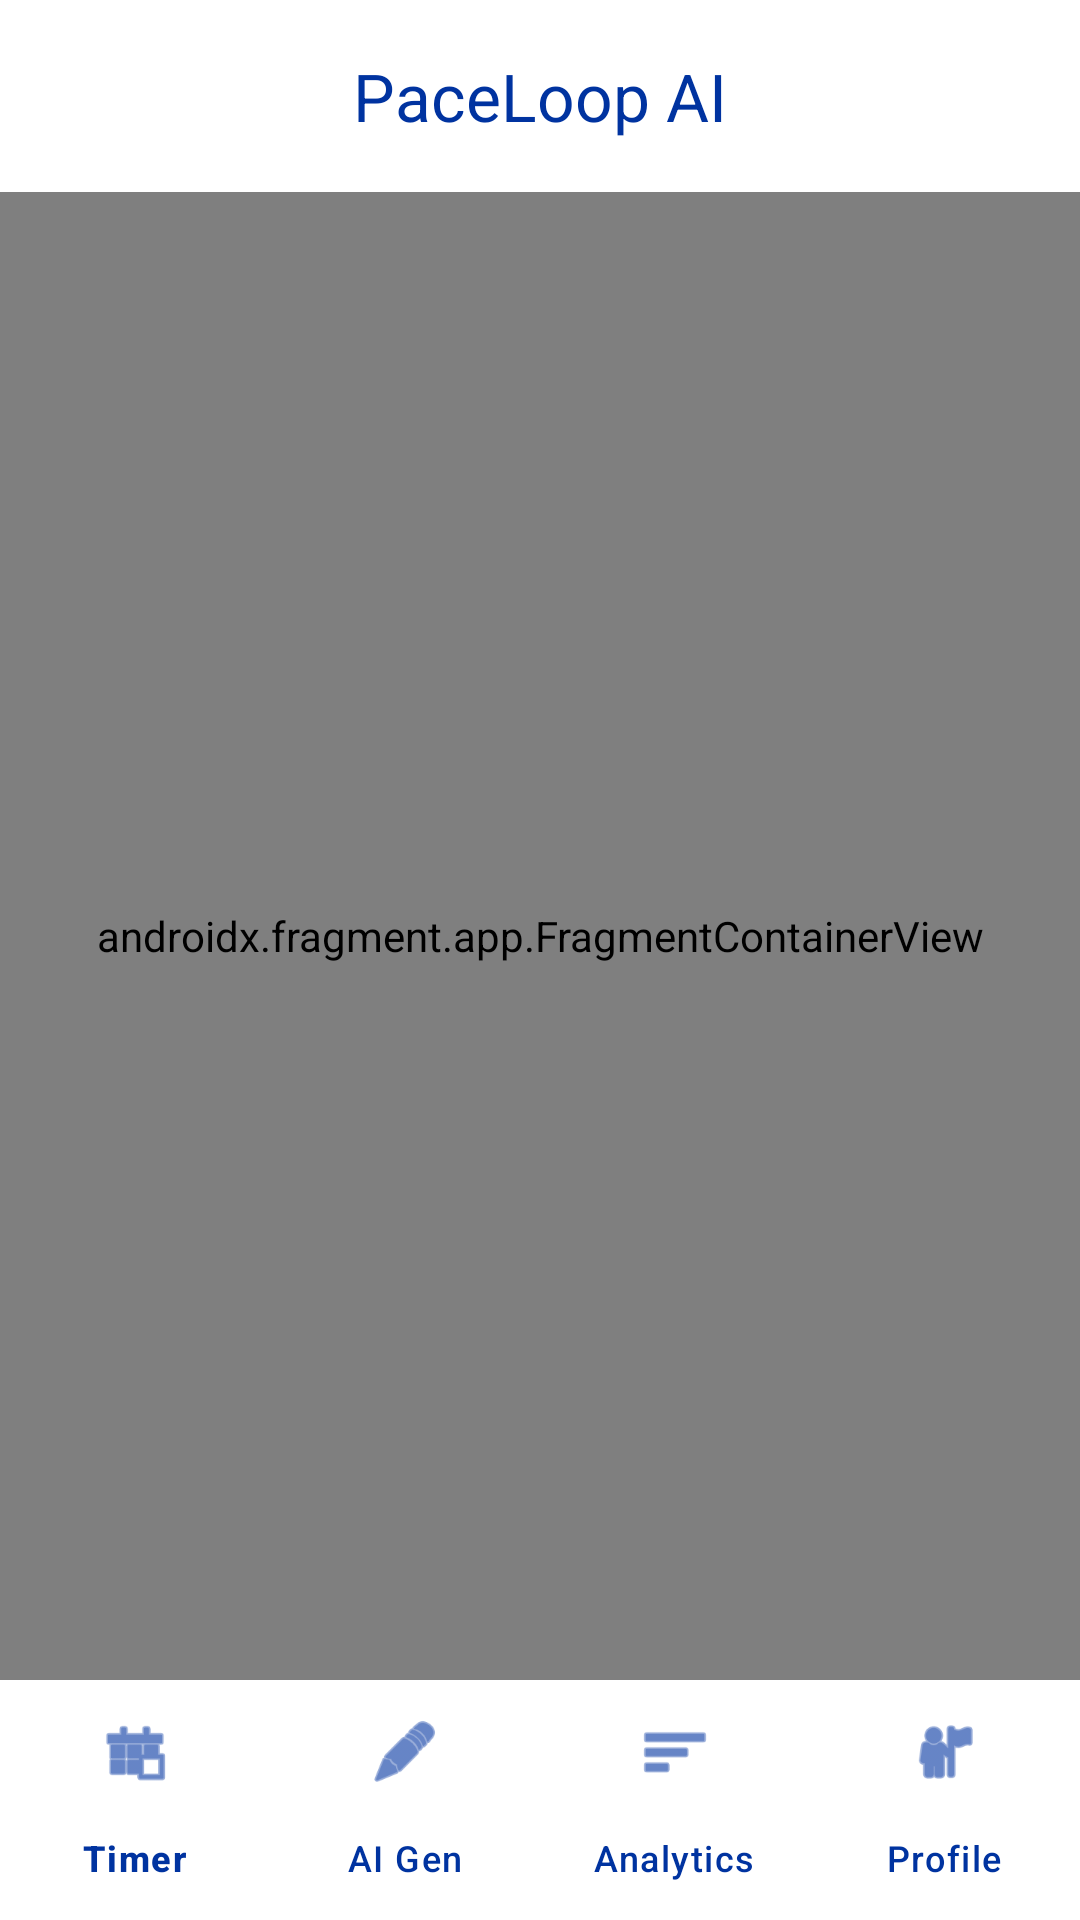

This screen was rendered from an Android layout file. Write that file and the resources it references.
<!-- AndroidManifest.xml: application theme Theme.PaceLoopAI -->
<!-- res/layout/activity_main.xml -->
<?xml version="1.0" encoding="utf-8"?>
<androidx.constraintlayout.widget.ConstraintLayout xmlns:android="http://schemas.android.com/apk/res/android"
    xmlns:app="http://schemas.android.com/apk/res-auto"
    android:layout_width="match_parent"
    android:layout_height="match_parent"
    android:background="@color/gray_bg">

    <com.google.android.material.appbar.AppBarLayout
        android:id="@+id/appBarLayout"
        android:layout_width="match_parent"
        android:layout_height="wrap_content"
        android:background="@color/white"
        app:elevation="0dp"
        app:layout_constraintTop_toTopOf="parent">

        <com.google.android.material.appbar.MaterialToolbar
            android:id="@+id/toolbar"
            android:layout_width="match_parent"
            android:layout_height="?attr/actionBarSize"
            app:title="PaceLoop AI"
            app:titleTextColor="@color/sti_blue"
            app:titleCentered="true" />
    </com.google.android.material.appbar.AppBarLayout>

    <androidx.fragment.app.FragmentContainerView
        android:id="@+id/nav_host_fragment"
        android:name="androidx.navigation.fragment.NavHostFragment"
        android:layout_width="0dp"
        android:layout_height="0dp"
        app:defaultNavHost="true"
        app:layout_constraintBottom_toTopOf="@id/bottom_navigation"
        app:layout_constraintLeft_toLeftOf="parent"
        app:layout_constraintRight_toRightOf="parent"
        app:layout_constraintTop_toBottomOf="@id/appBarLayout"
        app:navGraph="@navigation/nav_graph" />

    <com.google.android.material.bottomnavigation.BottomNavigationView
        android:id="@+id/bottom_navigation"
        android:layout_width="match_parent"
        android:layout_height="wrap_content"
        android:background="@color/white"
        app:elevation="16dp"
        app:itemIconTint="@color/sti_blue"
        app:itemRippleColor="@color/sti_yellow_light"
        app:itemTextColor="@color/sti_blue"
        app:labelVisibilityMode="labeled"
        app:layout_constraintBottom_toBottomOf="parent"
        app:menu="@menu/bottom_nav_menu" />

</androidx.constraintlayout.widget.ConstraintLayout>
<!-- resources referenced by this layout -->
<resources>
  <color name="gray_bg">#F8F9FA</color>
  <color name="sti_blue">#0033A0</color>
  <color name="sti_yellow_light">#FFF0A3</color>
  <color name="white">#FFFFFF</color>
  <style name="Theme.PaceLoopAI" parent="Base.Theme.PaceLoopAI" />
  <style name="Base.Theme.PaceLoopAI" parent="Theme.Material3.DayNight.NoActionBar">
          
          
      </style>
</resources>
